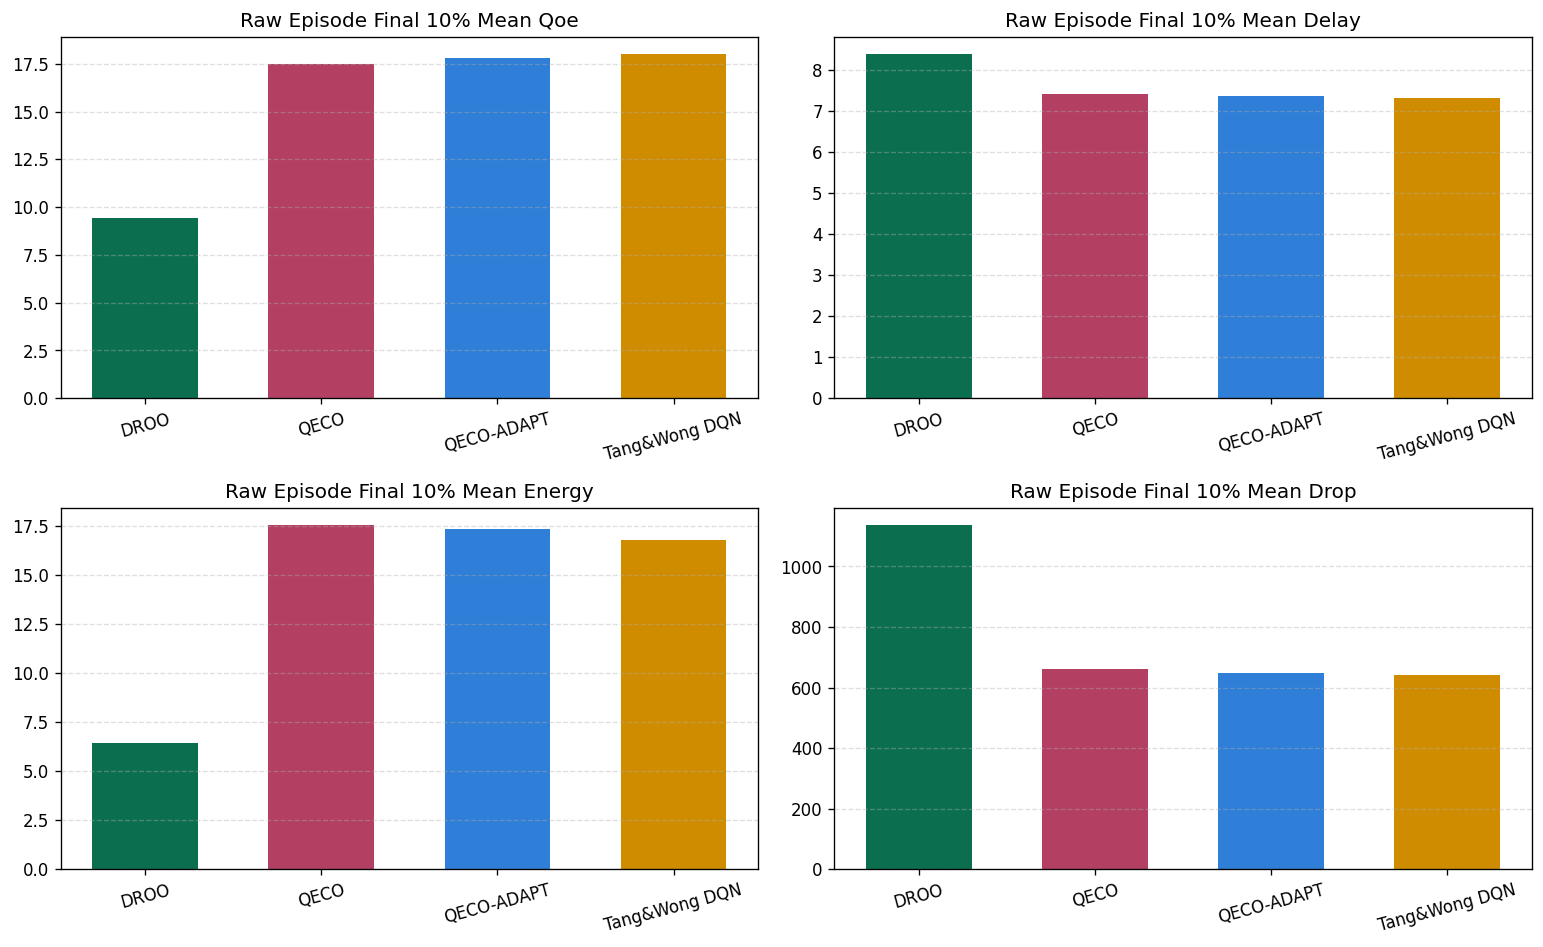

The data file committed next to this chart (first rows):
algorithm, label, qoe_final, delay_final, energy_final, drop_final, runtime_trimmed_median
droo, DROO, 9.419, 8.382, 6.441, 1137, 8.931
qeco, QECO, 17.46, 7.41, 17.54, 662.5, 9.681
qeco_adapt, QECO-ADAPT, 17.8, 7.36, 17.34, 646.8, 9.653
twdqn, Tang&Wong DQN, 18.01, 7.315, 16.77, 640.3, 9.509
